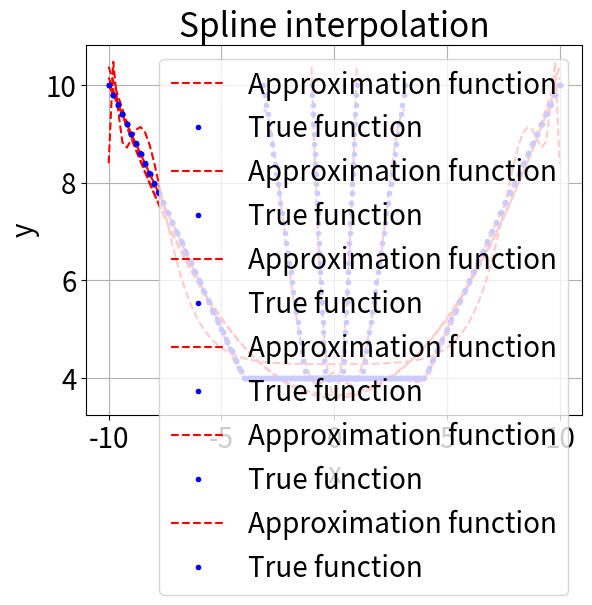

This chart was generated by the following Python code:
#!/usr/bin/env python
import numpy as np
from scipy import integrate
import matplotlib
import matplotlib.pyplot as plt
from math import pi
from typing import Callable, List


def scalar_product_int(f1: Callable[[float], float], f2: Callable[[float], float], 
    a: float, b: float) -> float:
    """
    :param f1: first function
    :param f2: second function
    :param a: left endpoint of the integration interval
    :param b: right endpoint of the integration interval
    :return: scalar product of f1 and f2 in L2 on [a, b]
    """
    return integrate.quad(lambda x: f1(x) * f2(x), a, b)[0]


def root_mean_square_approximation(n: int, a0: float, b0: float, 
    f: Callable[[float], float], phi: Callable[[int, float], float], 
    plot: bool) -> Callable[[float], float]:
    """
    :param n: "degree" of approximation polynomial
    :param a0: left endpoint of approximation interval
    :param b0: right endpoint of approvimation interval
    :param f: function to approximate
    :param phi: system of functions which are used in approximation
    :param plot: whether to plot the true and approximation functions
    :return: approximation function
    """
    b = np.array([
        scalar_product_int(f, lambda x: phi(i, x), a0, b0)
        for i in range(n)
    ])

    a = np.array([
        [
            scalar_product_int(
                lambda x: phi(i, x),
                lambda x: phi(j, x),
                a0, b0
            )
            for j in range(n)
        ]
        for i in range(n)
    ])

    c = np.linalg.solve(a, b)

    def f_sol(x):
        return np.dot(c, np.array([phi(k, x) for k in range(n)]))

    if plot:
        x = np.linspace(a0, b0, 100)

        plt.plot(x, f_sol(x), 'r--', label='Approximation function')
        plt.plot(x, f(x), 'b.', label='True function')
        plt.xlabel('x')
        plt.ylabel('y')
        plt.legend()
        plt.grid(True)
        plt.get_current_fig_manager().full_screen_toggle() 
        plt.show()

    return f_sol


def root_mean_square_approximation_polinomial(n: int, a0: float, b0: float, 
    f: Callable[[float], float], plot: bool) -> Callable[[float], float]:
    """
    :param n: "degree" of approximation polynomial
    :param a0: left endpoint of approximation interval
    :param b0: right endpoint of approvimation interval
    :param f: function to approximate
    :param plot: whether to plot the true and approximation functions
    :return: approximation function
    """
    def phi(i: int, x: float) -> float:
        return x**i

    if plot:
        plt.title("Polynomial approximation")

    f_sol = root_mean_square_approximation(n + 1, a0, b0, f, phi, plot)

    print(f'Polynomial approximation error = '
        f'{integrate.quad(lambda x: (f_sol(x) - f(x))**2, a0, b0)[0]}')

    return f_sol


def rescale_function(old_a: float, old_b: float, f: Callable[[float], float], 
    new_a: float, new_b: float) -> Callable[[float], float]:
    """
    :param old_a: old leftpoint of rescaling interval
    :param old_b: right leftpoint of rescaling interval
    :param f: function to rescale
    :param new_a: old leftpoint of rescaled interval
    :param new_b: right leftpoint of rescaled interval
    :return: rescaled function
    """
    return lambda x: f((old_b - old_a) / (new_b - new_a) * (x - new_a) + old_a)


def root_mean_square_approximation_trigonometric(n: int, a0: float, b0: float, 
    f: Callable[[float], float], plot: bool) -> Callable[[float], float]:
    """
    :param n: "degree" of approximation polynomial
    :param a0: left endpoint of approximation interval
    :param b0: right endpoint of approvimation interval
    :param f: function to approximate
    :param plot: whether to plot the true and approximation functions
    :return: approximation function
    """
    a0, b0, f = -pi, pi, rescale_function(a0, b0, f, -pi, pi)

    def phi(i: int, x: float) -> float:
        return (np.sin if (i & 1) else np.cos)(((i + 1) >> 1) * x)

    if plot:
        plt.title("Trigonometric approximation")

    f_sol = root_mean_square_approximation((n << 1) + 1, a0, b0, f, phi, plot)

    print(f'Trigonometric approximation error = '
        f'{integrate.quad(lambda x: (f_sol(x) - f(x))**2, a0, b0)[0]}')

    return f_sol


def root_mean_square_approximation_exponent(n: int, a0: float, b0: float, 
    f: Callable[[float], float], plot: bool) -> Callable[[float], float]:
    """
    :param n: "degree" of approximation polynomial
    :param a0: left endpoint of approximation interval
    :param b0: right endpoint of approvimation interval
    :param f: function to approximate
    :param plot: whether to plot the true and approximation functions
    :return: approximation function
    """
    def phi(i: int, x: float) -> float:
        return np.exp((((i if (i & 1) else -i) + 1) >> 1) * x)

    if plot:
        plt.title("Exponential approximation")

    f_sol = root_mean_square_approximation((n << 1) + 1, a0, b0, f, phi, plot)

    print(f'Exponential approximation error = '
        f'{integrate.quad(lambda x: (f_sol(x) - f(x))**2, a0, b0)[0]}')

    return f_sol


def root_mean_square_approximation_chebyshev(n: int, a0: float, b0: float, 
    f: Callable[[float], float], plot: bool) -> Callable[[float], float]:
    """
    :param n: "degree" of approximation polynomial
    :param a0: left endpoint of approximation interval
    :param b0: right endpoint of approvimation interval
    :param f: function to approximate
    :param plot: whether to plot the true and approximation functions
    :return: approximation function
    """
    a0, b0, f = -1, 1, rescale_function(a0, b0, f, -1, 1)

    def phi(i: int, x: float) -> float:
        return np.cos(i * np.arccos(x))

    if plot:
        plt.title("Chebyshev approximation")

    f_sol = root_mean_square_approximation(n + 1, a0, b0, f, phi, plot)

    print(f'Chebyshev approximation error = '
        f'{integrate.quad(lambda x: (f_sol(x) - f(x))**2, a0, b0)[0]}')

    return f_sol


def scalar_product_discrete(f1: Callable[[float], float], f2: Callable[[float], float], 
    x: List[float]) -> float:
    """
    :param f1: first function
    :param f2: second function
    :param x: list of nodes
    :return: scalar product of f1 and f2 over x
    """
    return np.dot(list(map(f1, x)), list(map(f2, x))) / len(x)


def root_mean_square_approximation_polinomial_discrete(m: int, a0: float, 
    b0: float) -> Callable[[float], float]:
    x = np.linspace(a0, b0, m + 1)
    
    cost = [np.inf for _ in range(10)]
    for n in range(1, 10):
        b = np.array([
            scalar_product_discrete(f, lambda x: x**i, x)
        for i in range(n + 1)])

        a = np.array([[
            scalar_product_discrete( 
                lambda x: x**j, 
                lambda x: x**i,
                x) for j in range(n + 1)
        ] for i in range(n + 1)])

        c = np.linalg.solve(a, b)

        def f_sol(x):
            s = 0
            x_pow = 1
            for k in range(n + 1):
                s += c[k] * x_pow
                x_pow *= x
            return s

        def diff(x): 
            return f(x) - f_sol(x)

        cost[n] = scalar_product_discrete(diff, diff, x) / (m - n)

        print(f'n = {n}, cost = {cost[n]}')

    # true value of n
    n = 2  # cost.index(min(cost))

    b = np.array([
        scalar_product_discrete(f, lambda x: x**i, x)
    for i in range(n + 1)])

    a = np.array([[
        scalar_product_discrete(
            lambda x: x**j, 
            lambda x: x**i, 
            x) for j in range(n + 1)
    ] for i in range(n + 1)])

    c = np.linalg.solve(a, b)

    def f_sol(x):
        s = 0
        x_pow = 1
        for k in range(n + 1):
            s += c[k] * x_pow
            x_pow *= x
        return s

    def diff(x):
        return f(x) - f_sol(x)

    x = np.linspace(a0, b0, 100)
    
    plt.plot(x, f_sol(x), 'r--', label='Approximation function')
    plt.plot(x, f(x), 'b.', label='True function')
    plt.xlabel('x')
    plt.ylabel('y')
    plt.title("Polynomial discrete interpolation")
    plt.legend()
    plt.grid(True)
    plt.get_current_fig_manager().full_screen_toggle() 
    plt.show()

    return f_sol


def spline_interpolation(n: int, a0: float, b0: float) -> None:
    x = np.linspace(a0, b0, n + 1)
    h = x[1:] - x[:-1]

    a = np.zeros((n + 1, n + 1))
    b = np.zeros(n + 1)

    for i in range(n + 1):
        if i == 0 or i == n:
            a[i, i] = 1
        else:
            a[i, i - 1] = h[i - 1] / 6
            a[i, i] = (h[i - 1] + h[i]) / 3
            a[i, i + 1] = h[i] / 6
            b[i] = (f(x[i + 1]) - f(x[i])) / h[i] - (f(x[i]) - f(x[i - 1])) / h[i - 1]

    m = np.linalg.solve(a, b)

    def f_sol(x0):
        for i in range(n):
            if x[i + 1] >= x0 >= x[i]:
                return m[i] * ((x[i + 1] - x0)**3) / (6 * h[i]) + \
                    m[i + 1] * ((x0 - x[i])**3) / (6 * h[i]) + \
                    (f(x[i]) - m[i] * h[i]**2 / 6) * (x[i + 1] - x0) / h[i] + \
                    (f(x[i + 1]) - m[i + 1] * h[i]**2 / 6) * (x0 - x[i]) / h[i]

    x1 = np.linspace(a0, b0, 100 + 1)
    y = [f_sol(xi) for xi in x1]

    plt.plot(x1, y, 'r--', label='Approximation function')
    plt.plot(x1, f(x1), 'b.', label='True function')
    plt.xlabel('x')
    plt.ylabel('y')
    plt.title("Spline interpolation")
    plt.grid(True)
    plt.legend()
    plt.get_current_fig_manager().full_screen_toggle() 
    plt.show()


n, m, a0, b0 = 4, 20, -10, 10


def f(x: float) -> float:
    return (abs(x + 4) + abs(x - 4)) / 2


matplotlib.rcParams.update({'font.size': 20})

root_mean_square_approximation_polinomial(n, a0, b0, f, True)

root_mean_square_approximation_exponent(n, a0, b0, f, True)

root_mean_square_approximation_trigonometric(n, a0, b0, f, True)

root_mean_square_approximation_chebyshev(n, a0, b0, f, True)

root_mean_square_approximation_polinomial_discrete(m, a0, b0)

spline_interpolation(m, a0, b0)
